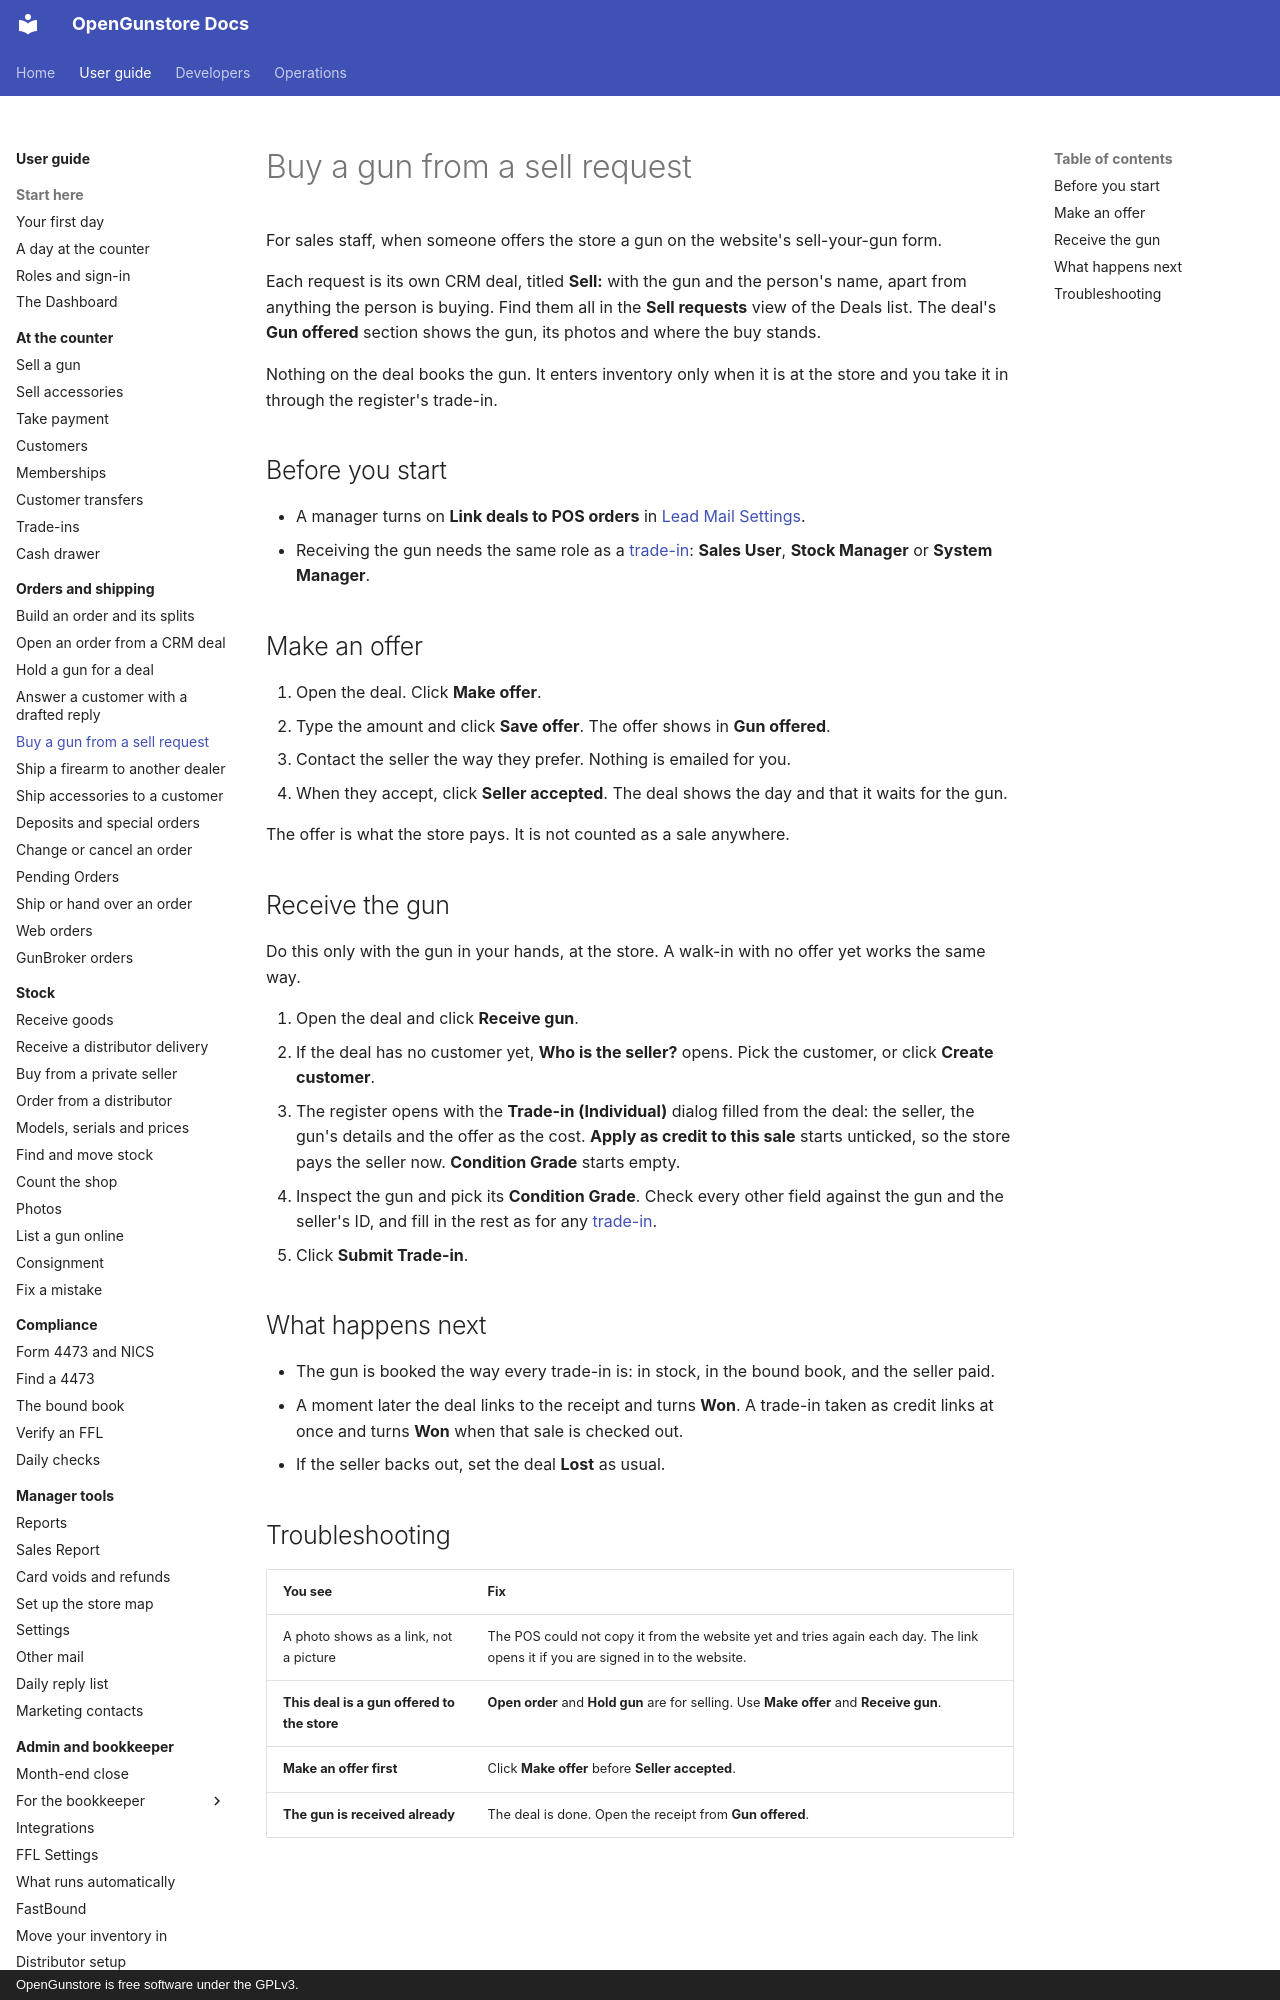

repository: Old-Steel-Arsenal/opengunstore · page: guide/orders/buy-from-a-sell-request/index.html · generator: mkdocs · copyright: OpenGunstore is free software under the GPLv3.

# Buy a gun from a sell request

For sales staff, when someone offers the store a gun on the website's sell-your-gun form.

Each request is its own CRM deal, titled **Sell:** with the gun and the person's name, apart from anything the person is buying. Find them all in the **Sell requests** view of the Deals list. The deal's **Gun offered** section shows the gun, its photos and where the buy stands.

Nothing on the deal books the gun. It enters inventory only when it is at the store and you take it in through the register's trade-in.

## Before you start

- A manager turns on **Link deals to POS orders** in [Lead Mail Settings](../manager/settings.md#lead-mail-settings).
- Receiving the gun needs the same role as a [trade-in](../counter/trade-ins.md): **Sales User**, **Stock Manager** or **System Manager**.

## Make an offer

1. Open the deal. Click **Make offer**.
2. Type the amount and click **Save offer**. The offer shows in **Gun offered**.
3. Contact the seller the way they prefer. Nothing is emailed for you.
4. When they accept, click **Seller accepted**. The deal shows the day and that it waits for the gun.

The offer is what the store pays. It is not counted as a sale anywhere.

## Receive the gun

Do this only with the gun in your hands, at the store. A walk-in with no offer yet works the same way.

1. Open the deal and click **Receive gun**.
2. If the deal has no customer yet, **Who is the seller?** opens. Pick the customer, or click **Create customer**.
3. The register opens with the **Trade-in (Individual)** dialog filled from the deal: the seller, the gun's details and the offer as the cost. **Apply as credit to this sale** starts unticked, so the store pays the seller now. **Condition Grade** starts empty.
4. Inspect the gun and pick its **Condition Grade**. Check every other field against the gun and the seller's ID, and fill in the rest as for any [trade-in](../counter/trade-ins.md).
5. Click **Submit Trade-in**.

## What happens next

- The gun is booked the way every trade-in is: in stock, in the bound book, and the seller paid.
- A moment later the deal links to the receipt and turns **Won**. A trade-in taken as credit links at once and turns **Won** when that sale is checked out.
- If the seller backs out, set the deal **Lost** as usual.
